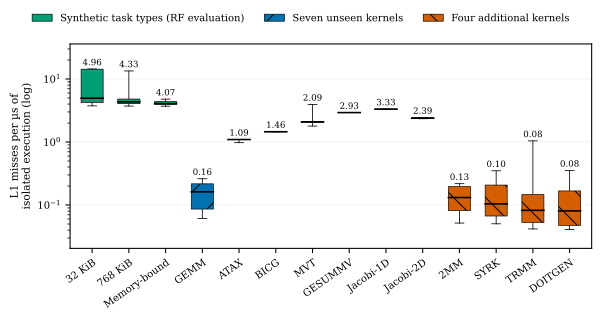

The file beside this chart, header and first rows:
group, source, tasks, p5, p25, p50, p75, p95
synthetic, 32 KiB, 1875, 3.747, 4.249, 4.96, 14.31, 14.4
synthetic, 768 KiB, 1858, 3.722, 4.06, 4.332, 4.811, 13.43
synthetic, Memory-bound, 1851, 3.699, 3.954, 4.067, 4.399, 4.788
seven, GEMM, 235, 0.0609, 0.0863, 0.1621, 0.2170, 0.2617
seven, ATAX, 275, 0.9758, 1.093, 1.095, 1.097, 1.1
seven, BICG, 330, 1.45, 1.453, 1.455, 1.458, 1.463
seven, MVT, 265, 1.793, 2.047, 2.093, 2.104, 3.954
seven, GESUMMV, 235, 2.926, 2.928, 2.929, 2.93, 2.932
seven, Jacobi-1D, 265, 3.32, 3.324, 3.329, 3.333, 3.335
seven, Jacobi-2D, 270, 2.34, 2.369, 2.39, 2.434, 2.448
four, 2MM, 605, 0.0518, 0.0817, 0.1314, 0.1962, 0.2184
four, SYRK, 610, 0.0504, 0.0670, 0.1042, 0.2074, 0.3496
four, TRMM, 580, 0.0417, 0.0530, 0.0825, 0.1466, 1.042
four, DOITGEN, 560, 0.0410, 0.0476, 0.0806, 0.1674, 0.3541
